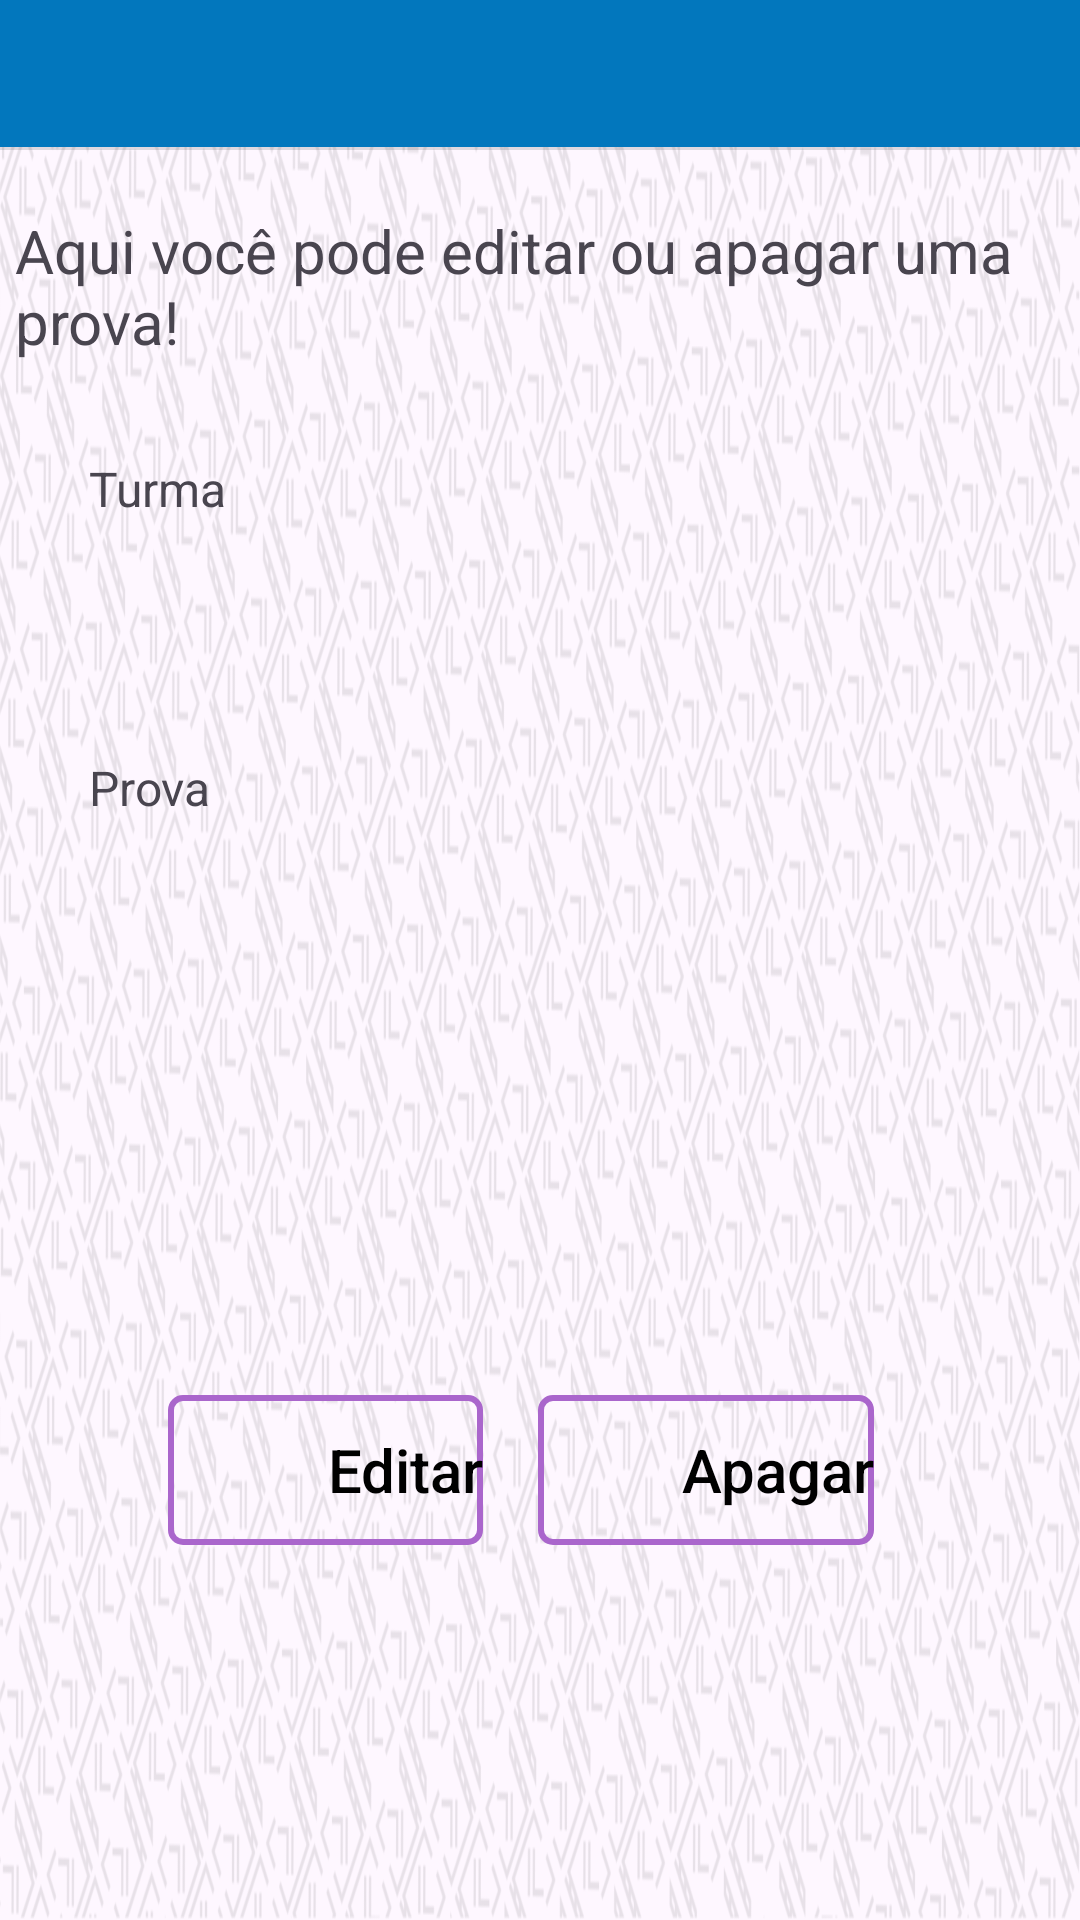

Write the Android layout XML for this screen, with the resource values it uses.
<!-- AndroidManifest.xml: application theme Theme.Kariti -->
<!-- res/layout/activity_editar_prova.xml -->
<?xml version="1.0" encoding="utf-8"?>
<androidx.constraintlayout.widget.ConstraintLayout xmlns:android="http://schemas.android.com/apk/res/android"
    xmlns:app="http://schemas.android.com/apk/res-auto"
    xmlns:tools="http://schemas.android.com/tools"
    android:id="@+id/main"
    android:layout_width="match_parent"
    android:layout_height="match_parent"
    android:background="@drawable/fundo_night"
    tools:context=".EditarProva">

    <include
        android:id="@+id/include"
        layout="@layout/appbar"
        android:layout_width="match_parent"
        android:layout_height="wrap_content"
        app:layout_constraintTop_toTopOf="parent"
        tools:layout_editor_absoluteX="0dp" />

    <View
        android:id="@+id/divider4"
        android:layout_width="409dp"
        android:layout_height="1dp"
        android:background="?android:attr/listDivider"
        app:layout_constraintTop_toBottomOf="@+id/include"
        tools:layout_editor_absoluteX="2dp"
        tools:ignore="MissingConstraints" />

    <TextView
        android:id="@+id/textViewInstrucao"
        android:layout_width="wrap_content"
        android:layout_height="wrap_content"
        android:layout_marginStart="32dp"
        android:layout_marginTop="20dp"
        android:layout_marginEnd="24dp"
        android:text="@string/textInstrucao"
        android:textSize="20sp"
        app:autoSizeTextType="none"
        app:layout_constraintEnd_toEndOf="parent"
        app:layout_constraintHorizontal_bias="0.487"
        app:layout_constraintStart_toStartOf="parent"
        app:layout_constraintTop_toBottomOf="@+id/divider4" />

    <Spinner
        android:id="@+id/spinnerTurma2"
        android:layout_width="300dp"
        android:layout_height="55dp"
        android:layout_marginStart="8dp"
        android:layout_marginTop="56dp"
        android:layout_marginEnd="8dp"
        android:background="@drawable/style_spinner"
        app:layout_constraintEnd_toEndOf="parent"
        app:layout_constraintHorizontal_bias="0.494"
        app:layout_constraintStart_toStartOf="parent"
        app:layout_constraintTop_toBottomOf="@+id/textViewInstrucao" />

    <Spinner
        android:id="@+id/spinnerProva2"
        android:layout_width="300dp"
        android:layout_height="56dp"
        android:layout_marginStart="8dp"
        android:layout_marginTop="16dp"
        android:layout_marginEnd="8dp"
        android:layout_marginBottom="16dp"
        android:background="@drawable/style_spinner"
        app:layout_constraintBottom_toBottomOf="parent"
        app:layout_constraintEnd_toEndOf="parent"
        app:layout_constraintHorizontal_bias="0.495"
        app:layout_constraintStart_toStartOf="parent"
        app:layout_constraintTop_toBottomOf="@+id/spinnerTurma2"
        app:layout_constraintVertical_bias="0.087" />

    <Button
        android:id="@+id/buttonEditar"
        style="@style/BUTTONSTYLE"
        android:layout_width="105dp"
        android:layout_height="50dp"
        android:layout_marginStart="16dp"
        android:layout_marginTop="24dp"
        android:layout_marginEnd="8dp"
        android:layout_marginBottom="16dp"
        android:text="@string/buttonEditar"
        android:textAlignment="textEnd"
        android:textSize="20sp"
        app:layout_constraintBottom_toBottomOf="parent"
        app:layout_constraintEnd_toStartOf="@+id/buttonApagar"
        app:layout_constraintHorizontal_bias="0.794"
        app:layout_constraintStart_toStartOf="parent"
        app:layout_constraintTop_toBottomOf="@+id/spinnerProva2" />

    <Button
        android:id="@+id/buttonApagar"
        style="@style/BUTTONSTYLE"
        android:layout_width="112dp"
        android:layout_height="50dp"
        android:layout_marginStart="24dp"
        android:layout_marginTop="24dp"
        android:layout_marginEnd="16dp"
        android:layout_marginBottom="16dp"
        android:text="@string/buttonApagar"
        android:textAlignment="textEnd"
        android:textSize="20sp"
        app:layout_constraintBottom_toBottomOf="parent"
        app:layout_constraintEnd_toEndOf="parent"
        app:layout_constraintHorizontal_bias="0.746"
        app:layout_constraintStart_toStartOf="parent"
        app:layout_constraintTop_toBottomOf="@+id/spinnerProva2"
        app:layout_constraintVertical_bias="0.501" />

    <TextView
        android:id="@+id/textViewturma"
        android:layout_width="wrap_content"
        android:layout_height="wrap_content"
        android:layout_marginTop="16dp"
        android:layout_marginBottom="3dp"
        android:text="@string/textViewTurma"
        android:textSize="16sp"
        app:layout_constraintBottom_toTopOf="@+id/spinnerTurma2"
        app:layout_constraintEnd_toEndOf="@+id/spinnerTurma2"
        app:layout_constraintHorizontal_bias="0.0"
        app:layout_constraintStart_toStartOf="@+id/spinnerTurma2"
        app:layout_constraintTop_toBottomOf="@+id/textViewInstrucao"
        app:layout_constraintVertical_bias="1.0" />

    <TextView
        android:id="@+id/textViewprova"
        android:layout_width="48dp"
        android:layout_height="21dp"
        android:layout_marginTop="16dp"
        android:layout_marginBottom="3dp"
        android:text="@string/textViewProva"
        android:textSize="16sp"
        app:layout_constraintBottom_toTopOf="@+id/spinnerProva2"
        app:layout_constraintEnd_toEndOf="@+id/spinnerProva2"
        app:layout_constraintHorizontal_bias="0.0"
        app:layout_constraintStart_toStartOf="@+id/spinnerProva2"
        app:layout_constraintTop_toBottomOf="@+id/spinnerTurma2"
        app:layout_constraintVertical_bias="1.0" />

</androidx.constraintlayout.widget.ConstraintLayout>
<!-- res/layout/appbar.xml (included above) -->
<?xml version="1.0" encoding="utf-8"?>
<androidx.constraintlayout.widget.ConstraintLayout
    xmlns:android="http://schemas.android.com/apk/res/android"
    xmlns:app="http://schemas.android.com/apk/res-auto"
    xmlns:tools="http://schemas.android.com/tools"
    android:layout_width="match_parent"
    android:layout_height="?attr/actionBarSize"
    android:layout_margin="0dp"
    tools:context="online.padev.kariti.CadEscolaActivity">

    <LinearLayout
        android:layout_width="match_parent"
        android:layout_height="match_parent"
        android:gravity="center"
        android:orientation="horizontal"
        style="@style/BARRASPRINCIPAIS"
        app:layout_constraintBottom_toBottomOf="parent"
        app:layout_constraintEnd_toEndOf="parent"
        app:layout_constraintStart_toStartOf="parent"
        app:layout_constraintTop_toTopOf="parent">

        <ImageButton
            android:id="@+id/imgBtnVoltar"
            android:layout_width="64dp"
            android:layout_height="49dp"
            android:background="@color/tranparente"
            android:contentDescription="@string/iconeVoltar"
            android:src="@mipmap/setaleft"
            android:textColor="@android:color/black" />

        <TextView
            android:id="@+id/toolbar_title"
            android:layout_width="0dp"
            android:layout_height="wrap_content"
            android:layout_weight="1"
            android:gravity="center"
            android:textColor="@color/black"
            android:textSize="24sp" />

        <ImageButton
            android:id="@+id/home_icon"
            android:layout_width="40dp"
            android:layout_height="40dp"
            android:layout_marginEnd="7dp"
            android:background="@color/tranparente"
            android:contentDescription="@string/btnHome"
            android:padding="10dp"
            android:src="@mipmap/home"
            android:visibility="invisible" />

    </LinearLayout>
</androidx.constraintlayout.widget.ConstraintLayout>
<!-- resources referenced by this layout -->
<resources>
  <color name="black">#FF000000</color>
  <color name="tranparente">#00FAF6F6</color>
  <!-- drawable fundo_night: png bitmap (drawable-notnight, 809241 bytes) -->
  <!-- drawable style_spinner (drawable) -->
  <?xml version="1.0" encoding="utf-8"?>
  <selector xmlns:android="http://schemas.android.com/apk/res/android">
  <item>
      <layer-list>
          <item>
              <shape android:shape="rectangle">
                  <solid android:color="@color/tranparente"/>
                  <corners android:radius="1dp"/>
  
                  <stroke android:width="1dp"
                      android:color="@color/black"/>
              </shape>
          </item>
          <item
              android:drawable="@drawable/ic_arrow_down"
              android:gravity="center|end"/>
      </layer-list>
  </item>
  </selector>
  <string name="btnHome">Button Home</string>
  <string name="buttonApagar">Apagar </string>
  <string name="buttonEditar">Editar </string>
  <string name="iconeVoltar">Botão de Voltar</string>
  <string name="textInstrucao">Aqui você pode editar ou apagar uma prova!</string>
  <string name="textViewProva">Prova</string>
  <string name="textViewTurma">Turma</string>
  <style name="BARRASPRINCIPAIS">
          <item name="android:background">@color/corLinks</item>
      </style>
  <style name="BUTTONSTYLE" parent="Widget.AppCompat.Button">
          <item name="android:background">@drawable/button_selector</item>
          <item name="android:textColor">@android:color/black</item>
          <item name="android:textAllCaps">false</item>
      </style>
  <style name="Theme.Kariti" parent="Base.Theme.Kariti" />
  <color name="corLinks">#0277BD</color>
  <!-- drawable button_selector (drawable) -->
  <?xml version="1.0" encoding="utf-8"?>
  <selector xmlns:android="http://schemas.android.com/apk/res/android">
      
      <item android:state_pressed="true">
          
          <shape android:shape="rectangle">
              <solid android:color="@android:color/holo_purple"/>
  
              
              <stroke
                  android:width="2dp"
                  android:color="@android:color/background_dark"/>
          </shape>
      </item>
      <item>
          <shape android:shape="rectangle">
              <corners android:radius="4dp"/>
              <solid android:color="@color/tranparente"/>
              <stroke android:width="2dp"
                  android:color="@android:color/holo_purple"/>
          </shape>
      </item>
  </selector>
  <style name="Base.Theme.Kariti" parent="Theme.Material3.DayNight.NoActionBar">
          
          <item name="colorPrimary">@color/corLinks</item>
      </style>
</resources>
